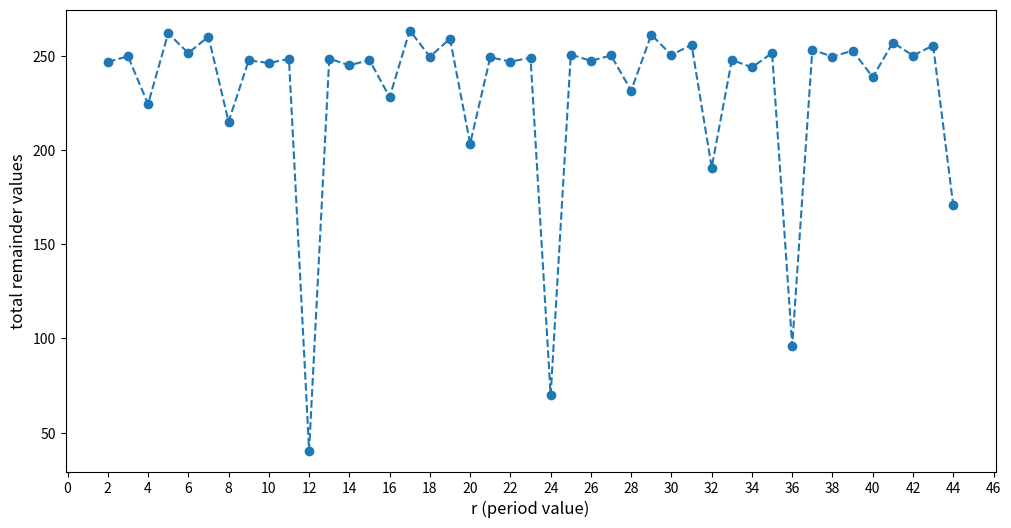

Reproduce this figure in Python.
import math
import numpy as np
from cmath import polar, exp
import matplotlib.pyplot as plt

#Some Useful Functions for Matrix Implementation of QComputing

def tensor_product(a,b):
    """fast tensor product
    
    from https://stackoverflow.com/questions/56067643/speeding-up-kronecker-products-numpy"""
    shape_a = np.shape(a)
    shape_b = np.shape(b)
    a = a[:,np.newaxis,:,np.newaxis]
    a = a[:,np.newaxis,:,np.newaxis]*b[np.newaxis,:,np.newaxis,:]
    a.shape = (shape_a[0]*shape_b[0],shape_a[1]*shape_b[1])
    return a

H = 0.5**0.5 * np.array([[1, 1],\
                         [1, -1]]) 

def HFT(n):
    """Hadamard Transform"""
    if n == 1:
        return H
    return tensor_product(HFT(n-1),H)

def DFT(N):
    """Discrete Fourier Transform"""
    output = np.empty([N,N],dtype=complex)
    omega = exp(2*np.pi*1j/N)
    for i in range(N):
        for j in range(N):
            output[i][j]= omega**(-i*j)
    output *= N**-0.5
    return output

def IDFT(N):
    """Inverse Discrete Fourier Transform"""
    output = np.empty([N,N],dtype=complex)
    omega = exp(2*np.pi*1j/N)
    for i in range(N):
        for j in range(N):
            output[i][j]= omega**(i*j)
    output *= N**-0.5
    return output

def bitwiseXOR(string1, string2):
    """performs bitwise XOR of two strings of the same length"""
    output = ""
    for i in range(len(string1)):
        output += str((int(string1[i])+int(string2[i]))%2)
    return output

def amp_to_prob(cx_number):
    """takes a complex number a+bi and returns its norm squared a^2+b^2
    
    this is how we get from an amplitude (the numbers stored in the column vector) 
    to an actual probability"""
    return polar(cx_number)[0]**2

def measure(state):
    """takes a state (column vector) and returns a bit-string, simulating a measurement of the state
    
    remember that a column vector [a_1, a_2, ..., a_N] has probabilty amp_to_prob(a_i) of resulting in 
    a measurement of |bit(i)> where bit(i) is the bitstring associated with the number i"""
    
    #this is fairly standard notation 
    #n --> number of qubits; N --> dimension of vectorspace we're dealing with
    N = len(state)
    n = int(np.log2(N))
    #generate random number from 0 to 1
    random = np.random.random()
    #generate pdf from quantum state
    pdf = list(map(amp_to_prob,state))
    #run through each element to determine measurement
    for i in range(len(pdf)):
        if random<pdf[i]:
            rawoutput = format(i,"b")
            return '0'*(n-len(rawoutput))+rawoutput
        random -= pdf[i]

def Q(f, n_input):
    """generates matrix which implements classical function quantumly
    f should be a function from {0,1}^n_input --> {0,1}^m for some int m"""
    possible_outputs = {}
    for x in range(2**n_input):
        possible_outputs[f(x)] = x
    N_output = len(list(possible_outputs.keys()))
    n_output = math.ceil(math.log2(N_output))
    output_to_bit = {}
    i = 0
    for f_output in list(possible_outputs.keys()):
        output_to_bit[f_output] = i
        i += 1
    output = np.zeros([2**(n_input+n_output),2**(n_input+n_output)])
    for x in range(2**n_input):
        raw_bit_x = format(x,"b")
        bit_x = ('0'*(n_input-len(raw_bit_x)))+raw_bit_x
        classical_output = output_to_bit[f(x)]
        raw_bit_output = format(classical_output,"b")
        bit_output = ('0'*(n_output-len(raw_bit_output)))+raw_bit_output
        for b in range(2**n_output):
            raw_b = format(b,"b")
            bit_b = ('0'*(n_output-len(raw_b)))+raw_b
            modified_output = bitwiseXOR(bit_b,bit_output)
            output[int(bit_x+modified_output,2),int(bit_x+bit_b,2)] = 1
    return output

# [redacted] """
"""def is_prime(N: int) -> bool:
    if N <= 3:
        return N > 1
    if N % 2 == 0:
        return False
    if N % 3 == 0:
        return False
    i = 5
    while i ** 2 <= N:
        if N % i == 0 or N % (i+2) == 0:
            return False
        i += 6
    return True
"""
def euclideanAlg(a,N): 
    """euclidean algorithm for finding GCD"""
    if (a==0):
        return N
    else:
        return euclideanAlg(N % a, a)

def visualize_f(N,a):
    y =[]

    def f(x):
        return (a**x)%N

    #plot same as to https://qiskit.org/textbook/ch-algorithms/shor.html 
    x = np.arange(N)
    for i in range(N):
        b = f(i)
        y.append(b)
    plt.plot(x, y)
    plt.ylabel("a**x mod N")
    plt.xlabel("x")
    plt.title("Periodic Function in Shor's Alg.")
    plt.show()


#Simon's Period-Finding Alg. (Part 1, Quantum Computation) (returns bitstrings)

def internalQuantPerFind(N, a, size):
    """takes N, a, and integer size
    returns list of bitstrings results from measurement of quantum state
    each bitstring should give a hint as to the period of f(x) = (a**x)%N"""
    n = math.ceil(math.log2(N))
    
    def f(x):
        return (a**x)%N

    compute = Q(f,n)
    n_total = int(math.log2(np.shape(compute)[0]))

    rotate1 = tensor_product(HFT(n),np.identity(2**(n_total-n)))
    rotate2 = tensor_product(IDFT(2**n),np.identity(2**(n_total-n)))
 
    state = np.zeros(2**n_total)
    state[0] = 1
    for gate in [rotate1,compute,rotate2]:
        state = np.dot(gate,state)
    return [measure(state)[0:n] for i in range(size)] #will return a list of bitstrings of length 'size'

#Simon's Period-Finding Alg. (Part 2, Using Bitstrings to Find Period) (returns bitstrings)

def QuantPeriodFinding(N : int, a : int) -> int: #quantum Period finding algorthm Should return r
    """
    QuantPeriodFinding finds the period 'r' of the functon (a^x)Mod(N)
    
    args: 
        N: number to be factored
        a: random guess to help find factors of N
    
    returns: 
        r: is the period of the function (a^x)Mod(N) which will help us find factors of N
    """
    size = 1000
    bitstrings = internalQuantPerFind(N, a, size) 
    base10vals, numbits, fractionalVals, remainderTotals = [], [], [], []

    for i in range(size):
         base10vals.append(int(bitstrings[i], 2)) #converts value to base 10
         numbits.append(len(bitstrings[i])) #stores the number of bits in given string
         fractionalVals.append(base10vals[i]/2**(numbits[i])) #calculates fractional value for each val #/2^num bits

    minremainder, Rforminremainder, indexCount = 10000, 1, 0
    for r in range(2, int(N/2)): 
        remainders = [] 
        for i in range(size):
            temp = fractionalVals[i]*r
            remainders.append(min(temp-int(temp),int(temp)+1-temp))
        remainderTotals.append(np.sum(remainders))
        if(remainderTotals[indexCount] < minremainder):
            minremainder = remainderTotals[indexCount]
            Rforminremainder = r
        indexCount += 1
    #Not sure if this is correct
    if a**(Rforminremainder/4)%N == 1:
        return Rforminremainder/4
    elif a**(Rforminremainder/3)%N == 1:
        return Rforminremainder/3
    elif a**(Rforminremainder/2)%N == 1:
        return Rforminremainder/2
    elif a**(Rforminremainder)%N == 1:
        return Rforminremainder
    else:
        return 1

#Main Code: Shor's Algorithm

#Put the Composite Number Here
def ShorsAlgo(N):
    if (N % 2) == 0:
            return 2, N/2
#Asher: Note --> unnecessary; return statements break out of functions
    if (N % 3) == 0:
            return 3, N/3
        #if is_prime(N) == True:
        #   return("No solution")
    isdone = False
    periods_list = []
    while True:
        #1) Pick a random number 1<a<N
        a = np.random.randint(1,N)                                  #possibly find better random num gen

        #2) Compute K = GCD(a,N) using Euclidean Algorithm 
        K = euclideanAlg(a, N)

        #3) Check K
        if K != 1:                                                  #If if K!=1 then it is non trivial(i.e. it is a factor)
            non_trivial_factor = K                                  #WE DID IT, no quantum needed
            return non_trivial_factor

        #4 Use the quantum period-finding subroutine to find r

        r = QuantPeriodFinding(N, a)                                #yet to be made but will return r

        #5 if r is even and if a^r/2 != -1%N then the factors are as such:
        if ((r % 2) == 0) and (a**(r/2) != (-1)%N):                 #should this be 'and' or 'or'????
            non_trivial_divisor1 = euclideanAlg(a**(r/2) + 1, N)
            non_trivial_divisor2 = euclideanAlg(a**(r/2) - 1, N)
            return non_trivial_divisor1, non_trivial_divisor2

    visualize_f(N,a)


#print(ShorsAlgo(7*13)) #better example


def periodgraph(N : int, a : int) -> int: #quantum Period finding algorthm Should return r
    """
    periodgraph creates a graph the sum of remainders as a function of 'r'
    
    args: 
        N: number to be factored
        a: random guess to help find factors of N
    
    returns: 
        r: Plot sum of remainders as a function of r
    """
    size = 1000
    bitstrings = internalQuantPerFind(N, a, size) 
    base10vals, numbits, fractionalVals, remainderTotals = [], [], [], []

    for i in range(size):
         base10vals.append(int(bitstrings[i], 2)) #converts value to base 10
         numbits.append(len(bitstrings[i])) #stores the number of bits in given string
         fractionalVals.append(base10vals[i]/2**(numbits[i])) #calculates fractional value for each val #/2^num bits

    minremainder, Rforminremainder, indexCount = 10000, 1, 0
    rvals = list(range(2, int(N/2)))
    print(rvals)
    for r in range(2, int(N/2)): 
        remainders = [] 
        for i in range(size):
            temp = fractionalVals[i]*r
            remainders.append(min(temp-int(temp),int(temp)+1-temp)) #Asher: Note --> min(temp-int(temp),int(temp)+1-temp)
        remainderTotals.append(np.sum(remainders))
        if(remainderTotals[indexCount] < minremainder):
            minremainder = remainderTotals[indexCount]
            Rforminremainder = r
        indexCount += 1
    xticks = np.arange(0,N/2+1,2)
    plt.figure(figsize=(12, 6), dpi=80)
    plt.plot(rvals, remainderTotals, '--o')
    plt.xticks(xticks)
    plt.xlabel("r (period value)", fontsize = 12)
    plt.ylabel("total remainder values", fontsize = 12)



periodgraph(91, 15)